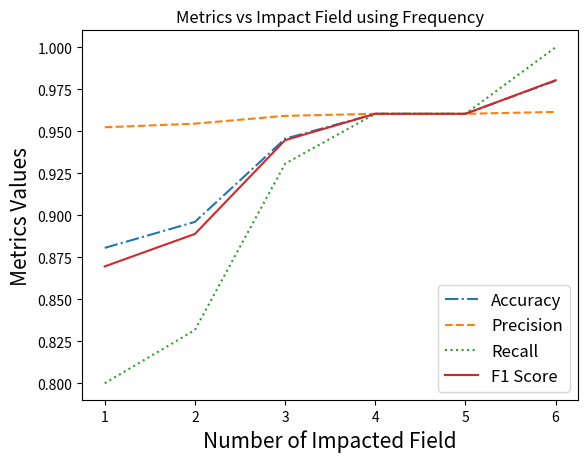

The script that saved this image:
import numpy as np
import matplotlib.pyplot as plt

def caluclateMetrics(tp, tn, fp, fn):
    accuracy = (tp + tn) / (tp + tn + fp + fn)
    precision = tp / (tp + fp)
    recall = tp / (tp + fn)
    f1_score = 2 * (precision * recall) / (precision + recall)
    return accuracy, precision, recall, f1_score

ImpactField = []
ImpactField.append(caluclateMetrics(80,97,4,20))
ImpactField.append(caluclateMetrics(84,97,4,17))
ImpactField.append(caluclateMetrics(94,97,4,7))
ImpactField.append(caluclateMetrics(97,97,4,4))
ImpactField.append(caluclateMetrics(97,97,4,4))
ImpactField.append(caluclateMetrics(100,97,4,0))
print(ImpactField)

#plot accuracy vs impact field
x = [1,2,3,4,5,6]
Accuracy = []
Precision = []
Recall = []
F1_Score = []
for i in range(len(ImpactField)):
    Accuracy.append(ImpactField[i][0])
    Precision.append(ImpactField[i][1])
    Recall.append(ImpactField[i][2])
    F1_Score.append(ImpactField[i][3])
plt.plot(x, Accuracy, label = "Accuracy", linestyle='-.')
plt.plot(x, Precision, label = "Precision", linestyle='--')
plt.plot(x, Recall, label = "Recall", linestyle=':')
plt.plot(x, F1_Score, label = "F1 Score",linestyle='-')
plt.xlabel('Number of Impacted Field', fontsize=15)
plt.ylabel('Metrics Values', fontsize=15)
plt.title('Metrics vs Impact Field using Frequency')
plt.legend(fontsize=12)
plt.show()

